Run: headless pygame with SDL's dummy video driver; simulated clock (each Clock.tick advances the game by its frame time, no real sleeping); random seed 0; keys injected as events and as key.get_pressed() state; no mouse input; restart key SPACE tapped at the start of phases 3 and 4.
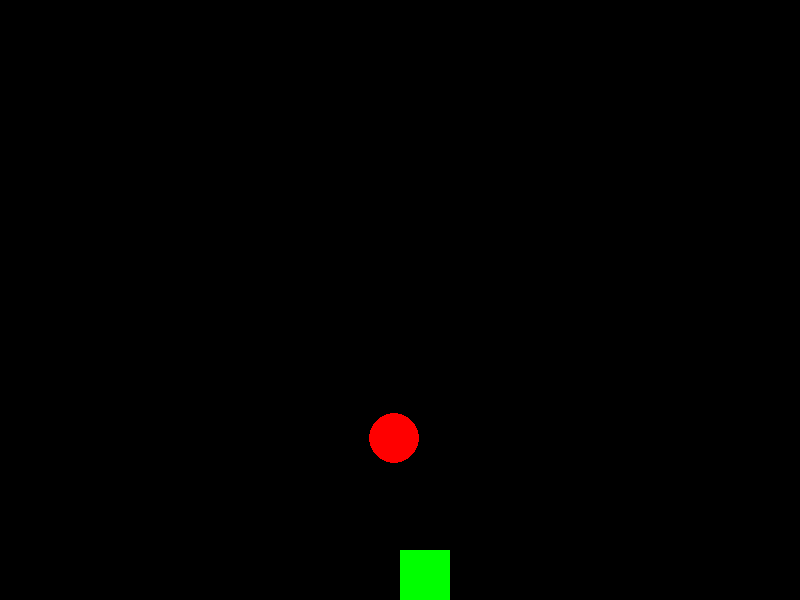
Frame 1 of 4 · flips 1–60 · no input
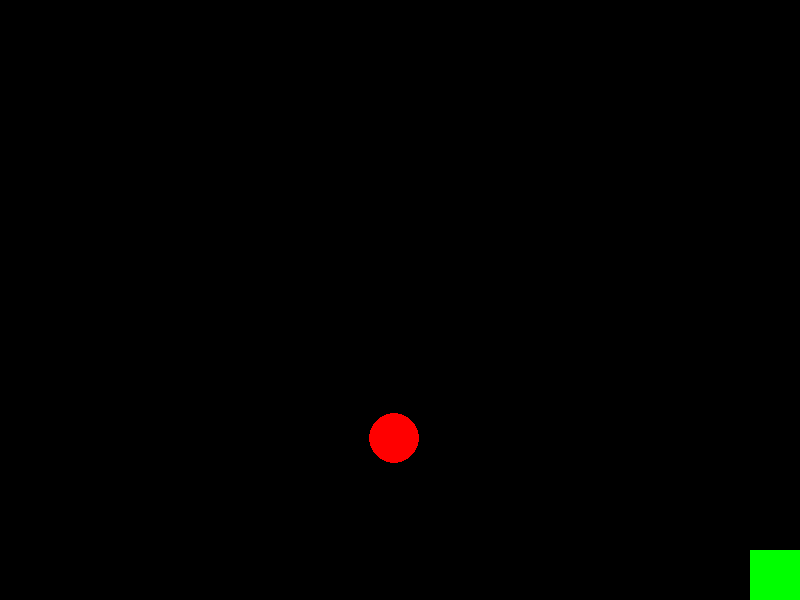
Frame 2 of 4 · flips 61–180 · tapped SPACE, RETURN · held RIGHT (→), D
Frame 3 of 4 · flips 181–300 · tapped SPACE · held DOWN (↓), S · screen unchanged from frame 2, image omitted
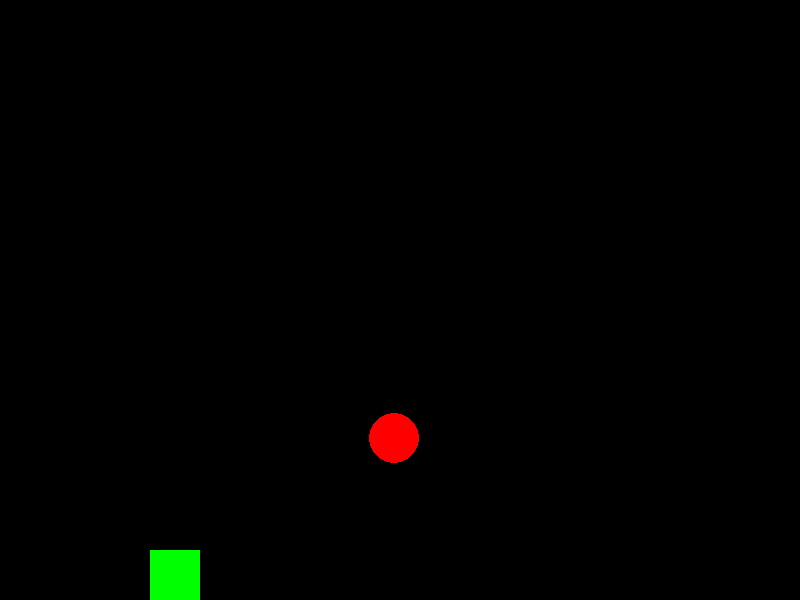
Frame 4 of 4 · flips 301–420 · tapped SPACE · held LEFT (←), A, UP (↑), W

The pygame program that drew these frames:

import pygame
import random
import math

# Initialize Pygame
pygame.init()

# Set up the game window
WIDTH, HEIGHT = 800, 600
window = pygame.display.set_mode((WIDTH, HEIGHT))
pygame.display.set_caption("Archery Game")

# Define colors
WHITE = (255, 255, 255)
BLACK = (0, 0, 0)
RED = (255, 0, 0)
GREEN = (0, 255, 0)

# Set up the player
player_size = 50
player_pos = [WIDTH // 2, HEIGHT - 50]
arrow_speed = 20
arrows = []

# Set up the target
target_size = 50
target_pos = [random.randint(0, WIDTH - target_size), random.randint(50, HEIGHT - target_size - 50)]

# Set the game speed
clock = pygame.time.Clock()

# Define the game over function
def game_over():
    pygame.quit()
    quit()

# Draw the player
def draw_player():

    pygame.draw.rect(window, GREEN, (player_pos[0], player_pos[1], player_size, player_size))

# Draw the target
def draw_target():
    pygame.draw.circle(window, RED, (target_pos[0], target_pos[1]), target_size // 2)

# Draw the arrows
def draw_arrows():
    for arrow in arrows:
        pygame.draw.rect(window, WHITE, (arrow[0], arrow[1], 5, 10))

# Update the arrows' positions
def update_arrows():
    for arrow in arrows:
        arrow[1] -= arrow_speed
    for arrow in arrows:
        if arrow[1] < 0:
            arrows.remove(arrow)

# Check for arrow-target collisions
def check_collisions():
    for arrow in arrows:
        distance = math.sqrt((arrow[0] - target_pos[0]) ** 2 + (arrow[1] - target_pos[1]) ** 2)
        if distance < target_size // 2:
            arrows.remove(arrow)
            return True
    return False

# Main game loop
while True:
    for event in pygame.event.get():
        if event.type == pygame.QUIT:
            game_over()

    keys = pygame.key.get_pressed()

    if keys[pygame.K_LEFT] and player_pos[0] > 0:
        player_pos[0] -= 5
    if keys[pygame.K_RIGHT] and player_pos[0] < WIDTH - player_size:
        player_pos[0] += 5
    if keys[pygame.K_SPACE]:
        arrow_pos = [player_pos[0] + player_size // 2, player_pos[1]]
        arrows.append(arrow_pos)

    window.fill(BLACK)
    draw_player()
    draw_target()
    draw_arrows()
    update_arrows()

    if check_collisions():
        target_pos = [random.randint(0, WIDTH - target_size), random.randint(50, HEIGHT - target_size - 50)]

    clock.tick(30)
    pygame.display.update()
